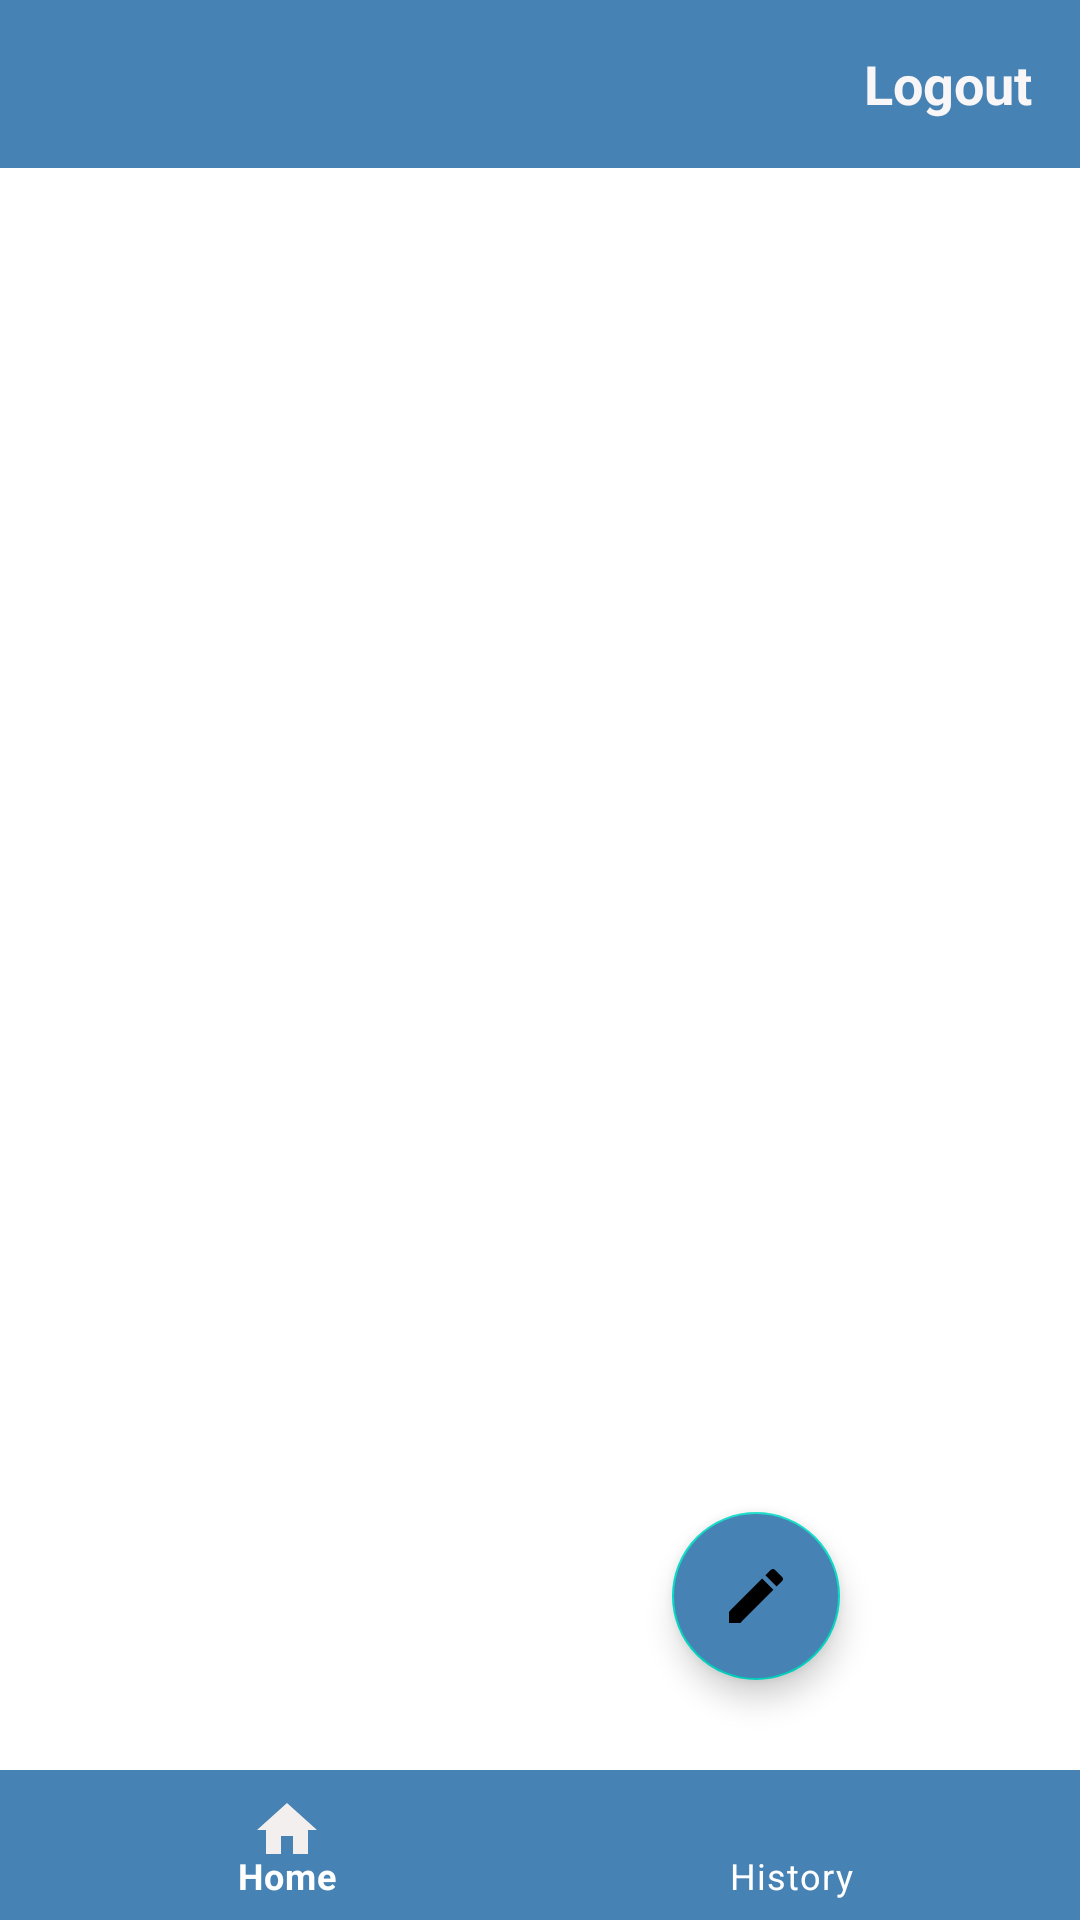

Produce the Android XML layout that renders to this screen, including the resource entries it uses.
<!-- AndroidManifest.xml: application theme Theme.EasyMail -->
<!-- res/layout/activity_home.xml -->
<?xml version="1.0" encoding="utf-8"?>
<LinearLayout xmlns:android="http://schemas.android.com/apk/res/android"
    xmlns:app="http://schemas.android.com/apk/res-auto"
    xmlns:tools="http://schemas.android.com/tools"
    android:layout_width="match_parent"
    android:layout_height="match_parent"
    android:orientation="vertical"
    tools:context=".HomeActivity">
    <com.google.android.material.appbar.AppBarLayout
        android:id="@+id/bar"
        android:layout_width="match_parent"
        android:layout_height="wrap_content"
        android:background="?android:attr/windowBackground"
        app:layout_constraintEnd_toEndOf="parent"
        app:layout_constraintStart_toStartOf="parent"
        android:backgroundTint="#4682B4"

        app:layout_constraintTop_toTopOf="parent">

        <androidx.appcompat.widget.Toolbar
            android:id="@+id/tool"
            android:layout_width="match_parent"
            android:layout_height="wrap_content"
            android:background="?android:attr/windowBackground"
            android:backgroundTint="#4682B4">

            <RelativeLayout
                android:layout_width="match_parent"
                android:layout_height="wrap_content">



                <TextView
                    android:id="@+id/options"
                    android:layout_width="wrap_content"
                    android:layout_height="wrap_content"
                    android:layout_alignParentEnd="true"
                    android:layout_marginEnd="10dp"
                    android:text="Logout"
                    android:onClick="logout"
                    android:padding="6dp"

                    android:drawableRight="@drawable/ic_baseline_login_24"
                    android:textColor="#F8F6F6"
                      android:textSize="18sp"
                    android:textStyle="bold"></TextView>

            </RelativeLayout>

        </androidx.appcompat.widget.Toolbar>


    </com.google.android.material.appbar.AppBarLayout>
    <RelativeLayout
        android:layout_width="match_parent"
        android:layout_height="match_parent">
        <androidx.recyclerview.widget.RecyclerView
            android:id="@+id/recycler_view_category"
            android:layout_width="match_parent"
            android:layout_height="match_parent" />

        <com.google.android.material.floatingactionbutton.FloatingActionButton
            android:id="@+id/addCategory_btn"
            android:layout_width="wrap_content"
            android:layout_height="match_parent"
            android:layout_alignParentBottom="true"
            android:layout_margin="80dp"
            android:layout_alignParentEnd="true"
            android:src="@drawable/ic_baseline_edit"
            android:backgroundTint="#4682B4"/>
        <com.google.android.material.appbar.AppBarLayout
            android:layout_width="match_parent"
            android:layout_alignParentBottom="true"
            android:id="@+id/bottom"
            android:layout_height="wrap_content">
            <com.google.android.material.bottomnavigation.BottomNavigationView
                android:id="@+id/bottomnav"
                android:layout_width="match_parent"
                android:layout_height="50dp"
                android:background="#4682B4"
                app:itemIconTint="@drawable/selector"
                android:textAlignment="viewStart"
                app:itemTextColor="@color/white"
                app:labelVisibilityMode="labeled"
                app:menu="@menu/bottom_navigation"></com.google.android.material.bottomnavigation.BottomNavigationView>

        </com.google.android.material.appbar.AppBarLayout>
    </RelativeLayout>

</LinearLayout>
<!-- resources referenced by this layout -->
<resources>
  <color name="white">#FFFFFFFF</color>
  <!-- drawable ic_baseline_edit (drawable) -->
  <vector android:height="24dp" android:tint="#FCFDFC"
      android:viewportHeight="24" android:viewportWidth="24"
      android:width="24dp"
      xmlns:android="http://schemas.android.com/apk/res/android">
      <path android:fillColor="#FBF9F9"
          android:pathData="M3,17.25V21h3.75L17.81,9.94l-3.75,-3.75L3,17.25zM20.71,7.04c0.39,-0.39 0.39,-1.02 0,-1.41l-2.34,-2.34c-0.39,-0.39 -1.02,-0.39 -1.41,0l-1.83,1.83 3.75,3.75 1.83,-1.83z"/>
  </vector>
  <!-- drawable selector (drawable) -->
  <?xml version="1.0" encoding="utf-8"?>
  <selector xmlns:android="http://schemas.android.com/apk/res/android">
      <item android:color="#F4EFEF" android:state_checked="true"/>
      <item android:color="@color/white"/>
  </selector>
  <style name="Theme.EasyMail" parent="Theme.MaterialComponents.DayNight.NoActionBar">
          
          <item name="colorPrimary">	#4682B4</item>
          <item name="colorPrimaryVariant">#4682B4</item>
          <item name="colorOnPrimary">@color/white</item>
          
          <item name="colorSecondary">@color/teal_200</item>
          <item name="colorSecondaryVariant">@color/teal_700</item>
          <item name="colorOnSecondary">@color/black</item>
          
          <item name="android:statusBarColor" tools:targetApi="l">?attr/colorPrimaryVariant</item>
          
      </style>
  <color name="teal_200">#FF03DAC5</color>
  <color name="teal_700">#FF018786</color>
  <color name="black">#FF000000</color>
</resources>
